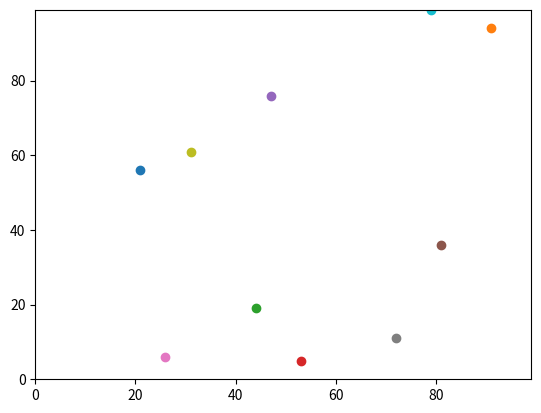

Write the Python code that produced this figure. (Note: this script raises an exception after producing the figure.)
# -*- coding: utf-8 -*-
"""
Spyder Editor

This is a temporary script file.
"""
import random
import operator
import matplotlib.pyplot
import time

def distance_between(agents_row_a, agents_row_b):
    dist = (((agents_row_a[0] - agents_row_b[0])**2) + ((agents_row_a[1] - agents_row_b[1])**2))**0.5
    return dist

#
random_seed = 1
random.seed(random_seed)

num_of_agents = 10
num_of_iterations = 100

agents = []
distances = []

# Make the agents
for i in range(num_of_agents):
    agents.append([random.randint(0,99),random.randint(0,99)])


# Move the agents
for j in range(num_of_iterations):
    for i in range(num_of_agents):  
    
        if random.random() < 0.5:
            agents[i][0] = (agents[i][0] + 1) % 100
        else:
            agents[i][0] = (agents[i][0] - 1) % 100

        if random.random() < 0.5:
            agents[i][1] = (agents[i][1] + 1) % 100
        else:
            agents[i][1] = (agents[i][1] - 1) % 100


operator.itemgetter(1)

matplotlib.pyplot.ylim(0, 99)
matplotlib.pyplot.xlim(0, 99)
for i in range(num_of_agents):
    matplotlib.pyplot.scatter(agents[i][0],agents[i][1])
#m = max(agents, key=operator.itemgetter(1))
#matplotlib.pyplot.scatter(m[1],m[0], color='red')
matplotlib.pyplot.show()

distance = distance_between(agents[0], agents[1])
print(distance)

start = time.clock()

for agents_row_a in agents:
    for agents_row_b in agents:
        if (agents_row_a > agents_row_b):
            distance = distance_between(agents_row_a, agents_row_b)
            distances.append(distance)
            print(distance)
        
end = time.clock()
print ("time =" + str(end - start))

high = max(distances)
low = min(distances)

print ("max =" + str(high) +  " min =" + str(low))

